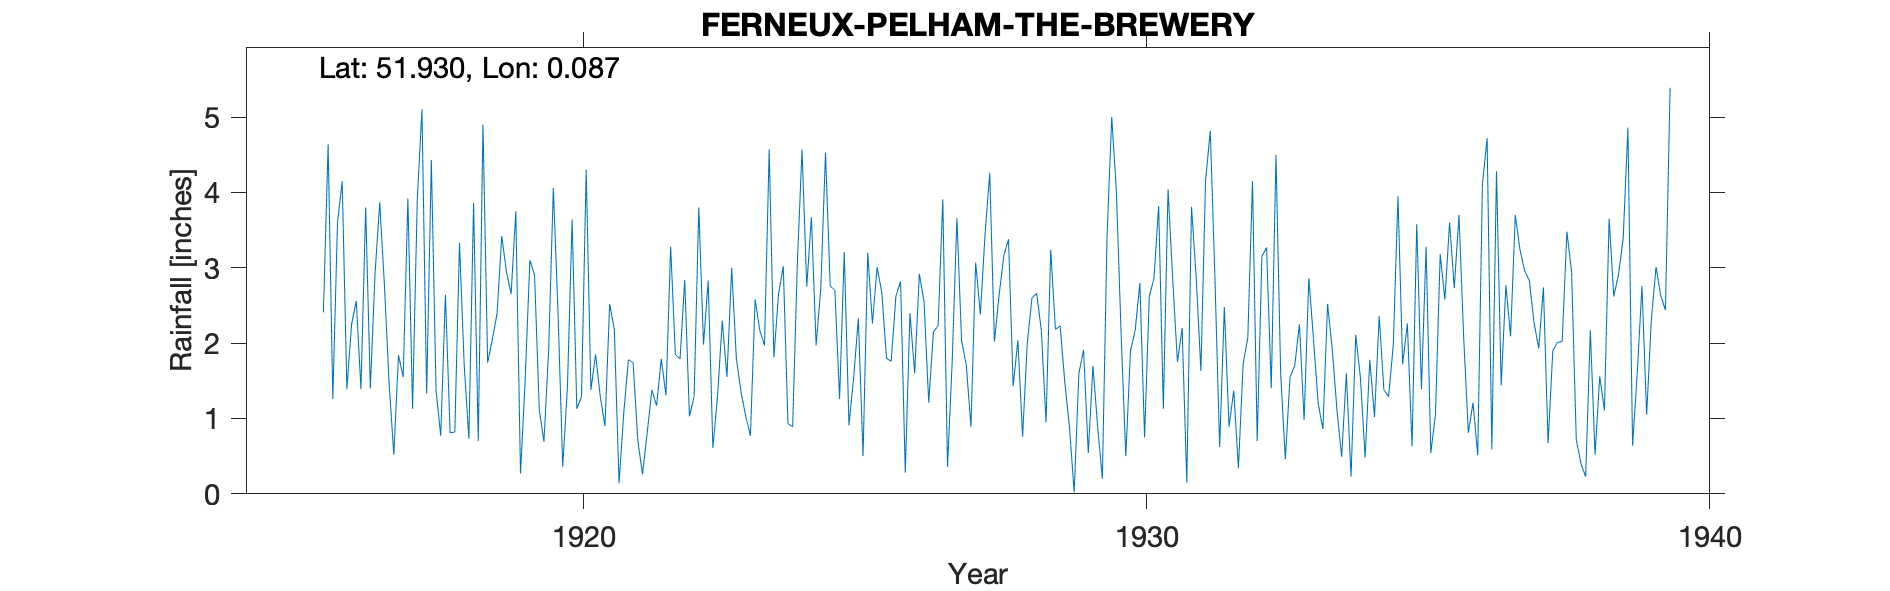

The table this chart was drawn from, first rows:
FERNEUX-PELHAM-THE-BREWERY, , , , , , , , , , , , , , , , , , , , , , , 
Grid ref, TL436278, Long, 0.08715, Lat, 51.93, Elevation, 300, ft, , , , , , , , , , , , , , , 
Station no, 970, , , , , , , , , , , , , , , , , , , , , , 
, 1910, 1911, 1912, 1913, 1914, 1915, 1916, 1917, 1918, 1919, 1920, 1921, 1922, 1923, 1924, 1925, 1926, 1927, 1928, 1929, 1930, 1931, 1932
January, , , , , , , 1.26, 1.46, 2.64, 3.42, 2.4, 2.18, 3.28, 1.55, 3.02, 1.26, 2.62, 1.75, 3.38, 1.48, 2.12, 1.75, 1.37
February, , , , , , , 3.6, 0.52, 0.81, 2.95, 0.36, 0.14, 1.85, 3, 0.93, 3.21, 2.82, 3.66, 1.43, 0.88, 0.5, 2.2, 0.34
March, , , , , , , 4.15, 1.84, 0.82, 2.65, 1.41, 1.07, 1.79, 1.8, 0.89, 0.91, 0.28, 2.03, 2.04, 0.02, 1.9, 0.15, 1.72
April, , , , , , , 1.39, 1.55, 3.33, 3.75, 3.64, 1.78, 2.84, 1.35, 3.06, 1.54, 2.4, 1.71, 0.76, 1.6, 2.17, 3.81, 2.07
May, , , , , , , 2.25, 3.92, 1.71, 0.27, 1.13, 1.74, 1.03, 1.03, 4.57, 2.33, 1.6, 0.89, 2, 1.91, 2.8, 2.87, 4.15
June, , , , , , , 2.56, 1.13, 0.73, 1.52, 1.29, 0.71, 1.29, 0.77, 2.75, 0.5, 2.92, 3.07, 2.6, 0.54, 0.75, 1.63, 0.7
July, , , , , , , 1.39, 3.91, 3.86, 3.1, 4.3, 0.26, 3.8, 2.58, 3.67, 3.2, 2.55, 2.38, 2.66, 1.7, 2.62, 4.16, 3.15
August, , , , , , , 3.8, 5.1, 0.7, 2.9, 1.38, 0.81, 1.98, 2.17, 1.97, 2.26, 1.21, 3.44, 2.17, 0.89, 2.86, 4.82, 3.27
September, , , , , , , 1.4, 1.33, 4.9, 1.12, 1.85, 1.38, 2.83, 1.97, 2.73, 3.01, 2.15, 4.26, 0.95, 0.2, 3.82, 2.85, 1.4
October, , , , , , , 2.92, 4.43, 1.74, 0.69, 1.29, 1.17, 0.61, 4.57, 4.53, 2.67, 2.23, 2.02, 3.24, 3.41, 1.13, 0.62, 4.5
November, , , , , , 2.41, 3.87, 1.37, 2.05, 1.91, 0.9, 1.79, 1.3, 1.81, 2.76, 1.8, 3.91, 2.64, 2.18, 5, 4.04, 2.48, 1.6
December, , , , , , 4.64, 2.77, 0.77, 2.39, 4.06, 2.52, 1.31, 2.3, 2.66, 2.7, 1.76, 0.36, 3.16, 2.23, 4.01, 2.84, 0.89, 0.46
Total, , , , , , , 31.36, 27.33, 25.68, 28.34, 22.47, 14.34, 24.9, 25.26, 33.58, 24.45, 25.05, 31.01, 25.64, 21.64, 27.55, 28.23, 24.73
1939 Nov, Dec estimated., , , , , , , , , , , , , , , , , , , , , , , 
